Run: headless pygame with SDL's dummy video driver; simulated clock (each Clock.tick advances the game by its frame time, no real sleeping); random seed 0; keys injected as events and as key.get_pressed() state; mouse plan: one left click at the window centre at the start of phase 2, then a move to the lower-right quarter at the start of phase 3.
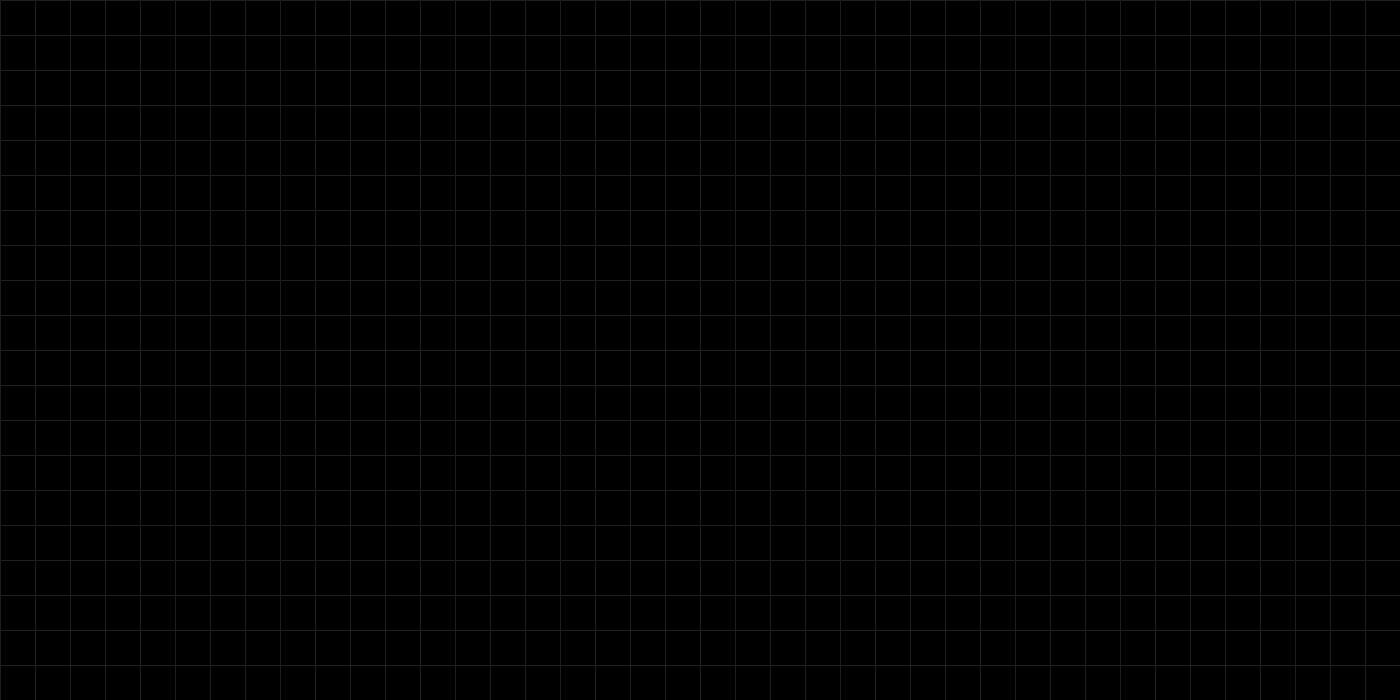
Frame 1 of 4 · flips 1–60 · no input
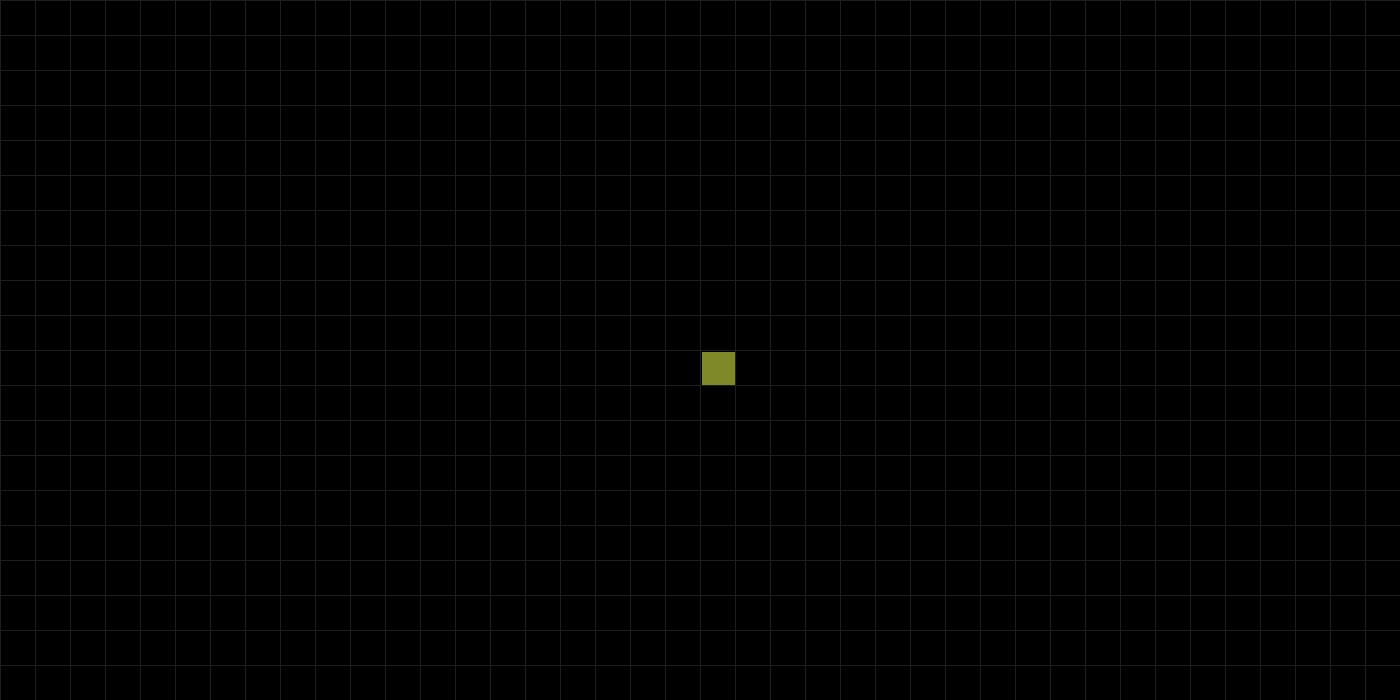
Frame 2 of 4 · flips 61–180 · clicked the window centre · tapped SPACE, RETURN · held RIGHT (→), D
Frame 3 of 4 · flips 181–300 · moved the mouse to the lower-right quarter · held DOWN (↓), S · screen unchanged from frame 2, image omitted
Frame 4 of 4 · flips 301–420 · held LEFT (←), A, UP (↑), W · screen unchanged from frame 3, image omitted

The pygame program that drew these frames:

import pygame
import pygame as pg
from copy import deepcopy
from random import randrange, randint
from math import floor


class App:

    def __init__(self, screen_width=1400, screen_height=700, tile_size=35, fps=60, speed=2):

        pg.init()
        self.screen_width = screen_width
        self.screen_height = screen_height
        self.screen = pg.display.set_mode([screen_width, screen_height])
        self.clock = pg.time.Clock()

        self.FPS = fps
        self.speed = speed
        self.time = 0
        self.iter = 0
        self.running = False
        self.reverse = False

        self.delta = 0
        self.reverse_rules = {}
        self.normal_rules = {}

        self.color = self.get_random_color()
        self.tile_size = tile_size
        self.rows, self.columns = screen_height // tile_size, screen_width // tile_size

        self.next_field = [[0 for i in range(self.columns)] for j in range(self.rows)]
        self.current_field = [[randint(0, 0) for i in range(self.columns)] for j in range(self.rows)]

    @staticmethod
    def get_random_color():
        return randrange(30, 220), randrange(30, 220), randrange(30, 220)

    def generate_grid(self):
        [pg.draw.line(self.screen, (30, 30, 30), (x, 0), (x, self.screen_height), 1) for x in
         range(0, self.screen_width, self.tile_size)]
        [pg.draw.line(self.screen, (30, 30, 30), (0, y), (self.screen_width, y), 1) for y in
         range(0, self.screen_height, self.tile_size)]

    def set_rule(self, *rules):
        for source, aim in rules:
            self.normal_rules[source] = aim
            self.reverse_rules[aim] = source

    def check_cell(self, x, y):
        s = str(self.current_field[y][x])
        s += str(self.current_field[y][x + 1])
        s += str(self.current_field[y + 1][x])
        s += str(self.current_field[y + 1][x + 1])
        self.set_next(s, x, y)

    def set_next(self, rule, x, y):
        if self.reverse:
            s = self.reverse_rules[rule]
            if self.iter == 0:
                return
        else:
            s = self.normal_rules[rule]
        self.next_field[y][x] = int(s[0])
        self.next_field[y][x + 1] = int(s[1])
        self.next_field[y + 1][x] = int(s[2])
        self.next_field[y + 1][x + 1] = int(s[3])

    def get_cords(self, pos):
        x, y = pos
        x = floor(x/self.screen_width*self.columns)
        y = floor(y/self.screen_height*self.rows)
        return x, y

    def control(self, keys):
        if keys[pg.K_LEFT]:
            self.speed = min(self.speed + 1, 40)
        if keys[pg.K_RIGHT]:
            self.speed = max(self.speed - 1, 2)

    def draw_life(self):
        for x in range(self.columns):
            for y in range(self.rows):
                color = 'black'
                if self.current_field[y][x] == 1:
                    color = self.color

                size = self.tile_size
                pg.draw.rect(self.screen, color, (x * size + 2, y * size + 2, size - 2, size - 2))

    def run(self):

        while True:

            self.screen.fill(pg.Color('black'))
            self.generate_grid()

            self.next_field = deepcopy(self.current_field)

            self.control(pg.key.get_pressed())

            for event in pg.event.get():
                if event.type == pg.QUIT:
                    exit()
                if event.type == pygame.MOUSEBUTTONDOWN:
                    x, y = self.get_cords(event.pos)
                    if event.button == 1:
                        self.next_field[y][x] = int(not self.current_field[y][x])
                    elif event.button == 2:
                        self.reverse = not self.reverse
                        self.delta = not self.delta
                    elif event.button == 3:
                        self.running = not self.running

            self.draw_life()
            for x in range(self.delta, self.columns - 1, 2):
                for y in range(self.delta, self.rows - 1, 2):
                    if ((self.time % self.speed) == 0) and self.running:
                        self.check_cell(x, y)

            self.current_field = deepcopy(self.next_field)
            pg.display.flip()
            if ((self.time % self.speed) == 0) and self.running:
                self.delta = not self.delta
                if self.reverse:
                    if self.iter > 0:
                        self.iter -= 1
                else:
                    self.iter += 1
            self.time += 1
            self.clock.tick(self.FPS)


if __name__ == "__main__":
    app = App()

    app.set_rule(
        ('0000', '0000'), ('0001', '0010'), ('0010', '1000'), ('0011', '0011'),
        ('0100', '0001'), ('0101', '0101'), ('0110', '0110'), ('0111', '0111'),
        ('1000', '0100'), ('1001', '1001'), ('1010', '1010'), ('1011', '1011'),
        ('1100', '1100'), ('1101', '1101'), ('1110', '1110'), ('1111', '1111'),
    )

    app.run()
